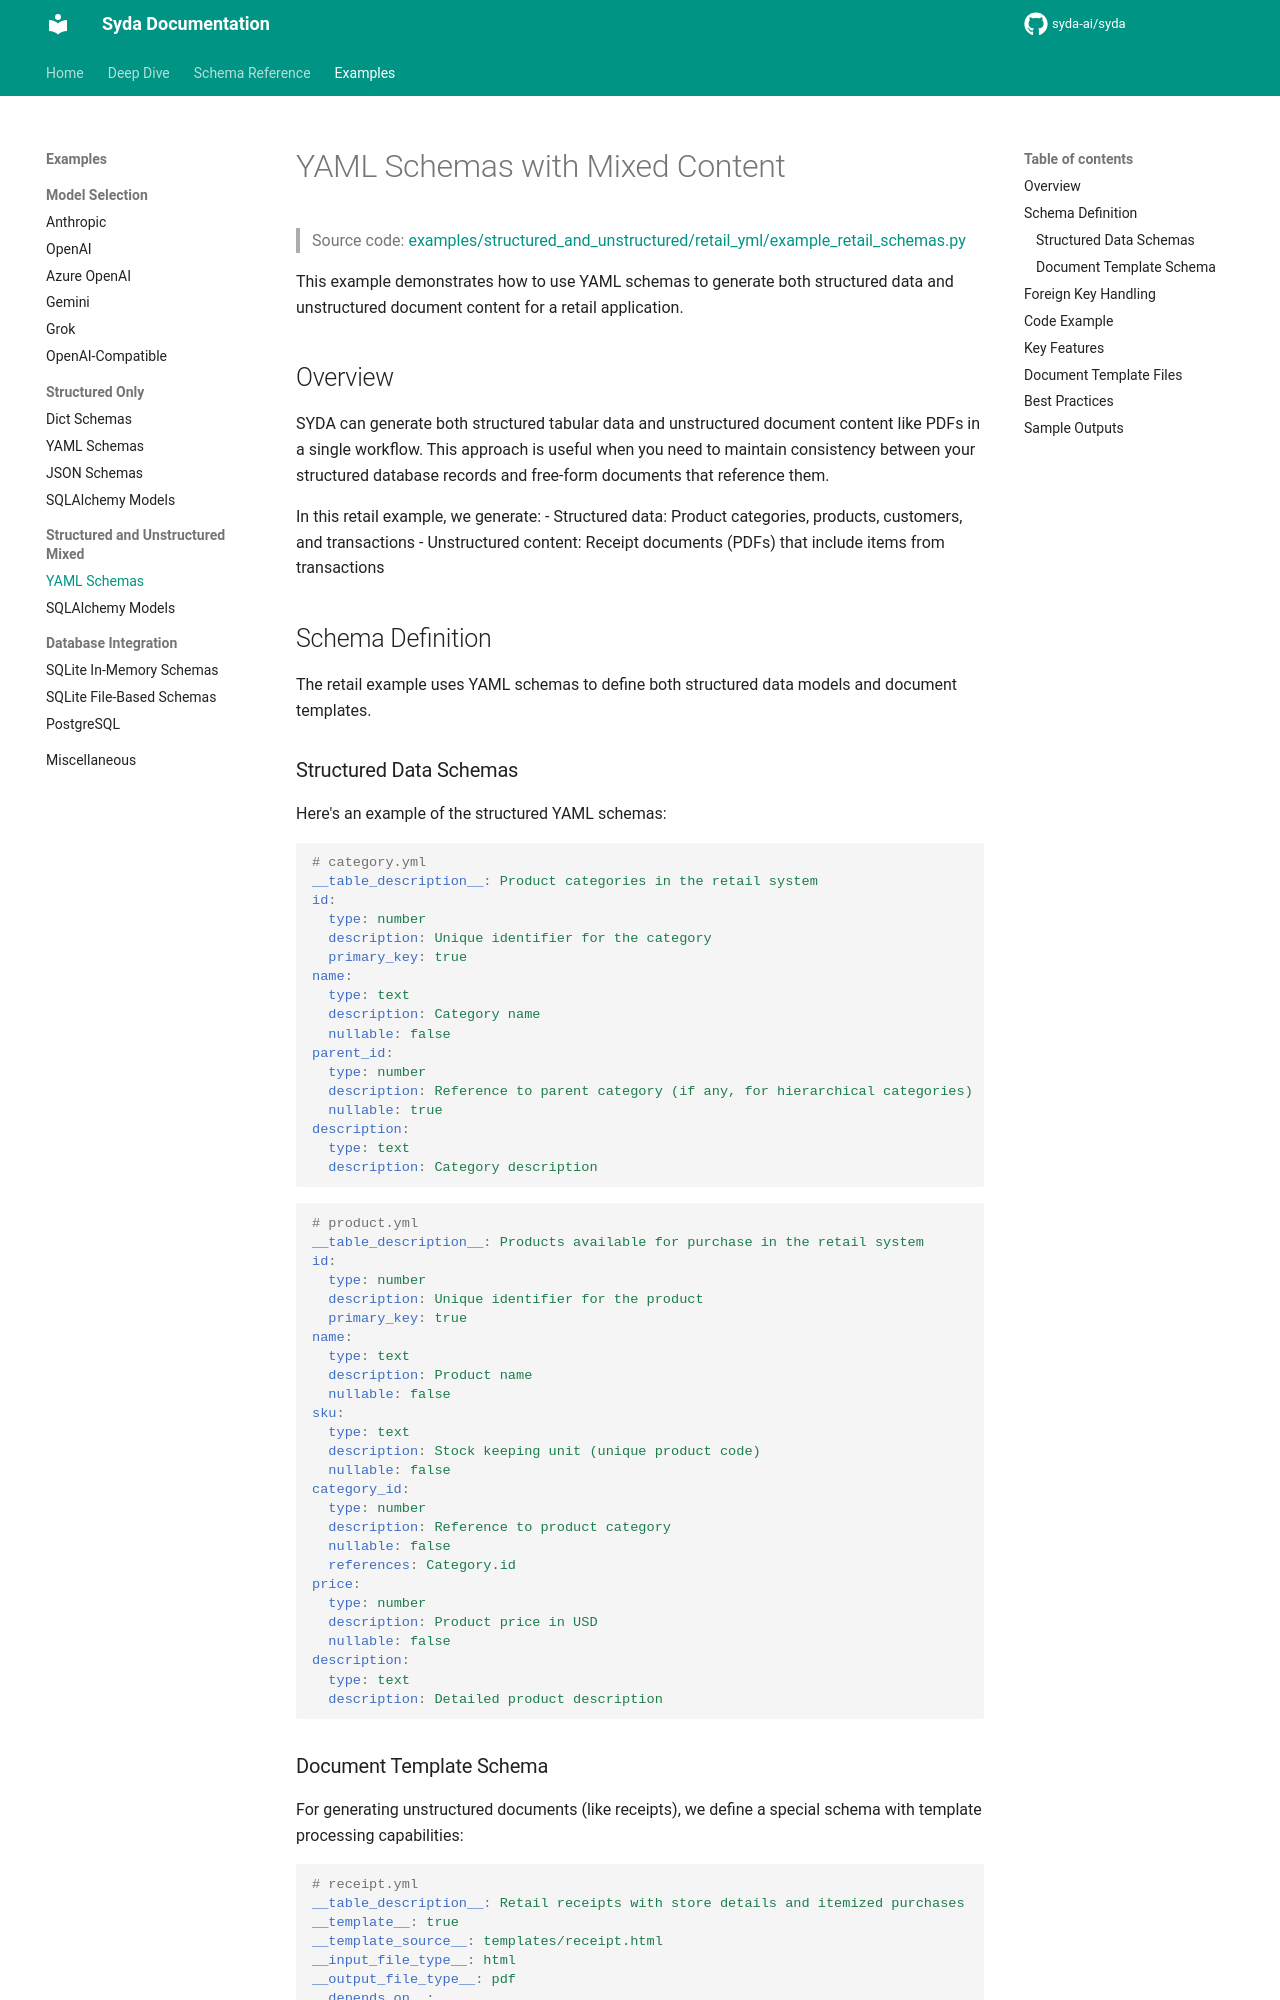

repository: syda-ai/syda · page: examples/structured_and_unstructured_mixed/yaml_schemas/index.html · generator: mkdocs

---
title: YAML Schemas with Mixed Content | Syda Examples
description: Generate both structured data and unstructured documents using YAML schemas with Syda - combine CSV data with PDF/HTML document generation.
keywords:
  - YAML mixed content
  - structured unstructured data
  - document data integration
  - YAML templates
  - combined data generation
---

# YAML Schemas with Mixed Content

> Source code: [examples/structured_and_unstructured/retail_yml/example_retail_schemas.py](https://github.com/syda-ai/syda/blob/main/examples/structured_and_unstructured/retail_yml/example_retail_schemas.py)

This example demonstrates how to use YAML schemas to generate both structured data and unstructured document content for a retail application.

## Overview

SYDA can generate both structured tabular data and unstructured document content like PDFs in a single workflow. This approach is useful when you need to maintain consistency between your structured database records and free-form documents that reference them.

In this retail example, we generate:
- Structured data: Product categories, products, customers, and transactions
- Unstructured content: Receipt documents (PDFs) that include items from transactions

## Schema Definition

The retail example uses YAML schemas to define both structured data models and document templates. 

### Structured Data Schemas

Here's an example of the structured YAML schemas:

```yaml
# category.yml
__table_description__: Product categories in the retail system
id:
  type: number
  description: Unique identifier for the category
  primary_key: true
name:
  type: text
  description: Category name
  nullable: false
parent_id:
  type: number
  description: Reference to parent category (if any, for hierarchical categories)
  nullable: true
description:
  type: text
  description: Category description
```

```yaml
# product.yml
__table_description__: Products available for purchase in the retail system
id:
  type: number
  description: Unique identifier for the product
  primary_key: true
name:
  type: text
  description: Product name
  nullable: false
sku:
  type: text
  description: Stock keeping unit (unique product code)
  nullable: false
category_id:
  type: number
  description: Reference to product category
  nullable: false
  references: Category.id
price:
  type: number
  description: Product price in USD
  nullable: false
description:
  type: text
  description: Detailed product description
```
